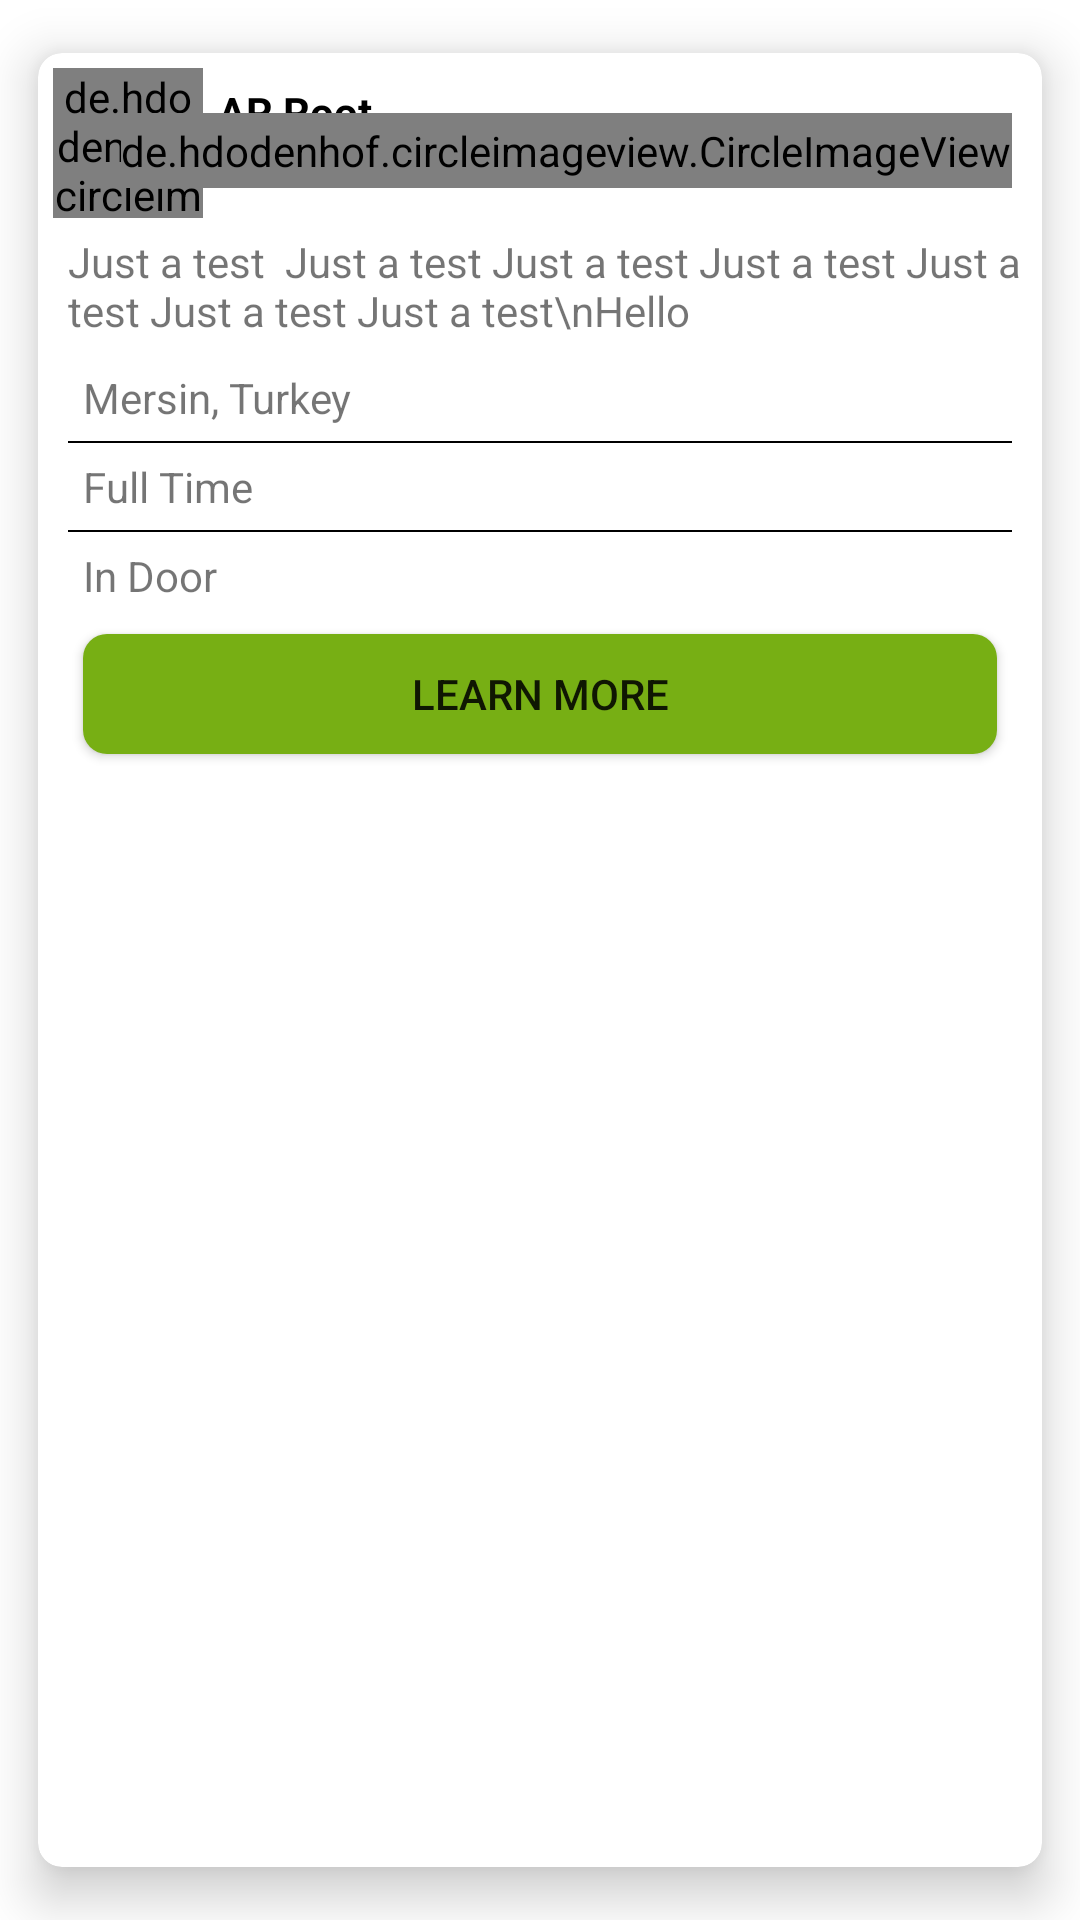

Write the Android layout XML for this screen, with the resource values it uses.
<!-- AndroidManifest.xml: application theme Theme.JobOffers -->
<!-- res/layout/fragment_first.xml -->
<?xml version="1.0" encoding="utf-8"?>
<FrameLayout xmlns:android="http://schemas.android.com/apk/res/android"
    xmlns:tools="http://schemas.android.com/tools"
    android:layout_width="match_parent"
    android:layout_height="match_parent"
    tools:context=".ui.fragment.FirstFragment">

    <include
        layout="@layout/item_view_offer"
        android:layout_width="match_parent"
        android:layout_height="match_parent" />


</FrameLayout>
<!-- res/layout/item_view_offer.xml (included above) -->
<?xml version="1.0" encoding="utf-8"?>
<androidx.cardview.widget.CardView xmlns:android="http://schemas.android.com/apk/res/android"
    xmlns:app="http://schemas.android.com/apk/res-auto"
    android:layout_width="match_parent"
    android:layout_height="wrap_content"
    app:cardCornerRadius="8dp"
    app:cardElevation="10dp"
    app:cardUseCompatPadding="true">

    <androidx.constraintlayout.widget.ConstraintLayout
        android:layout_width="match_parent"
        android:layout_height="wrap_content"
        android:layout_margin="5dp">

        <de.hdodenhof.circleimageview.CircleImageView
            android:id="@+id/image_view"
            android:layout_width="50dp"
            android:layout_height="50dp"

            android:src="@drawable/ic_account"
            app:layout_constraintStart_toStartOf="parent"
            app:layout_constraintTop_toTopOf="parent" />

        <LinearLayout
            android:id="@+id/view1"
            android:layout_width="wrap_content"
            android:layout_height="wrap_content"
            android:layout_marginTop="5dp"
            android:orientation="vertical"
            app:layout_constraintStart_toEndOf="@id/image_view"

            app:layout_constraintTop_toTopOf="parent">

            <TextView
                android:id="@+id/textView_company"
                android:layout_width="wrap_content"
                android:layout_height="wrap_content"
                android:layout_marginStart="5dp"
                android:text="AR Root"

                android:textColor="@color/black"
                android:textStyle="bold" />

            <TextView
                android:id="@+id/textView_date"
                android:layout_width="wrap_content"
                android:layout_height="wrap_content"
                android:layout_marginStart="5dp"

                android:text="2020-12-28" />

        </LinearLayout>

        <de.hdodenhof.circleimageview.CircleImageView
            android:layout_width="wrap_content"
            android:layout_height="wrap_content"
            android:layout_marginEnd="5dp"
            android:background="@drawable/rounded_shape"
            android:src="@drawable/ic_phone"
            app:layout_constraintBottom_toTopOf="@id/textView_description"
            app:layout_constraintEnd_toEndOf="parent"
            app:layout_constraintTop_toTopOf="parent" />

        <TextView
            android:id="@+id/textView_description"
            android:layout_width="wrap_content"
            android:layout_height="wrap_content"
            android:layout_margin="5dp"

            android:text="Just a test  Just a test Just a test Just a test Just a test Just a test Just a test\nHello"
            app:layout_constraintStart_toStartOf="parent"
            app:layout_constraintTop_toBottomOf="@id/image_view" />

        <LinearLayout
            android:id="@+id/view2"
            android:layout_width="wrap_content"
            android:layout_height="wrap_content"
            android:orientation="vertical"
            android:padding="5dp"
            app:layout_constraintStart_toStartOf="parent"
            app:layout_constraintTop_toBottomOf="@id/textView_description">

            <androidx.appcompat.widget.AppCompatTextView
                android:id="@+id/textView_city"
                android:layout_width="match_parent"
                android:layout_height="wrap_content"
                android:drawableStart="@drawable/ic_location"
                android:drawablePadding="8dp"

                android:padding="5dp"
                android:text="Mersin, Turkey" />

            <View
                android:layout_width="match_parent"
                android:layout_height="0.5dp"
                android:background="@color/black"

                android:padding="5dp" />

            <androidx.appcompat.widget.AppCompatTextView
                android:id="@+id/textView_jobType"
                android:layout_width="match_parent"
                android:layout_height="wrap_content"
                android:drawableStart="@drawable/ic_location"
                android:drawablePadding="8dp"

                android:padding="5dp"

                android:text="Full Time" />

            <View
                android:layout_width="match_parent"
                android:layout_height="0.5dp"
                android:background="@color/black"

                android:padding="5dp" />

            <androidx.appcompat.widget.AppCompatTextView
                android:id="@+id/textView_workingMode"
                android:layout_width="match_parent"
                android:layout_height="wrap_content"
                android:drawableStart="@drawable/ic_time"
                android:drawablePadding="8dp"

                android:padding="5dp"
                android:text="In Door" />

        </LinearLayout>

        <Button
            android:id="@+id/btn_learn_mode"
            android:layout_width="match_parent"
            android:layout_height="40dp"
            android:layout_marginStart="10dp"
            android:layout_marginEnd="10dp"
            android:layout_marginBottom="10dp"
            android:background="@drawable/rounded_btn_green"
            android:backgroundTint="@color/green"
            android:text="Learn More"

            app:layout_constraintBottom_toBottomOf="parent"
            app:layout_constraintEnd_toEndOf="parent"
            app:layout_constraintStart_toStartOf="parent"
            app:layout_constraintTop_toBottomOf="@id/view2" />


    </androidx.constraintlayout.widget.ConstraintLayout>
</androidx.cardview.widget.CardView>
<!-- resources referenced by this layout -->
<resources>
  <color name="black">#FF000000</color>
  <color name="green">#77af14</color>
  <!-- drawable ic_phone (drawable) -->
  <vector android:height="24dp" android:tint="#FDFDFE"
      android:viewportHeight="24" android:viewportWidth="24"
      android:width="24dp" xmlns:android="http://schemas.android.com/apk/res/android">
      <path android:fillColor="@android:color/white" android:pathData="M20,15.5c-1.25,0 -2.45,-0.2 -3.57,-0.57 -0.35,-0.11 -0.74,-0.03 -1.02,0.24l-2.2,2.2c-2.83,-1.44 -5.15,-3.75 -6.59,-6.59l2.2,-2.21c0.28,-0.26 0.36,-0.65 0.25,-1C8.7,6.45 8.5,5.25 8.5,4c0,-0.55 -0.45,-1 -1,-1L4,3c-0.55,0 -1,0.45 -1,1 0,9.39 7.61,17 17,17 0.55,0 1,-0.45 1,-1v-3.5c0,-0.55 -0.45,-1 -1,-1zM19,12h2c0,-4.97 -4.03,-9 -9,-9v2c3.87,0 7,3.13 7,7zM15,12h2c0,-2.76 -2.24,-5 -5,-5v2c1.66,0 3,1.34 3,3z"/>
  </vector>
  <!-- drawable rounded_btn_green (drawable) -->
  <?xml version="1.0" encoding="utf-8"?>
  <shape xmlns:android="http://schemas.android.com/apk/res/android"
      android:shape="rectangle">
      <solid android:color="@color/green" />
  
      <corners android:radius="8dp" />
  </shape>
  <!-- drawable rounded_shape (drawable) -->
  <?xml version="1.0" encoding="utf-8"?>
  <shape xmlns:android="http://schemas.android.com/apk/res/android"
      android:shape="rectangle">
      <solid android:color="@color/green" />
      <padding
          android:bottom="3dp"
          android:left="16dp"
          android:right="16dp"
          android:top="3dp" />
      <corners android:radius="8dp" />
  </shape>
  <style name="Theme.JobOffers" parent="Theme.MaterialComponents.DayNight.DarkActionBar">
          
          <item name="colorPrimary">@color/green</item>
          <item name="colorPrimaryVariant">@color/green</item>
          <item name="colorOnPrimary">@color/white</item>
          
          <item name="colorSecondary">@color/teal_200</item>
          <item name="colorSecondaryVariant">@color/teal_700</item>
          <item name="colorOnSecondary">@color/black</item>
          
          <item name="android:statusBarColor" tools:targetApi="l">?attr/colorPrimaryVariant</item>
          
      </style>
  <color name="white">#FFFFFFFF</color>
  <color name="teal_200">#FF03DAC5</color>
  <color name="teal_700">#FF018786</color>
</resources>
